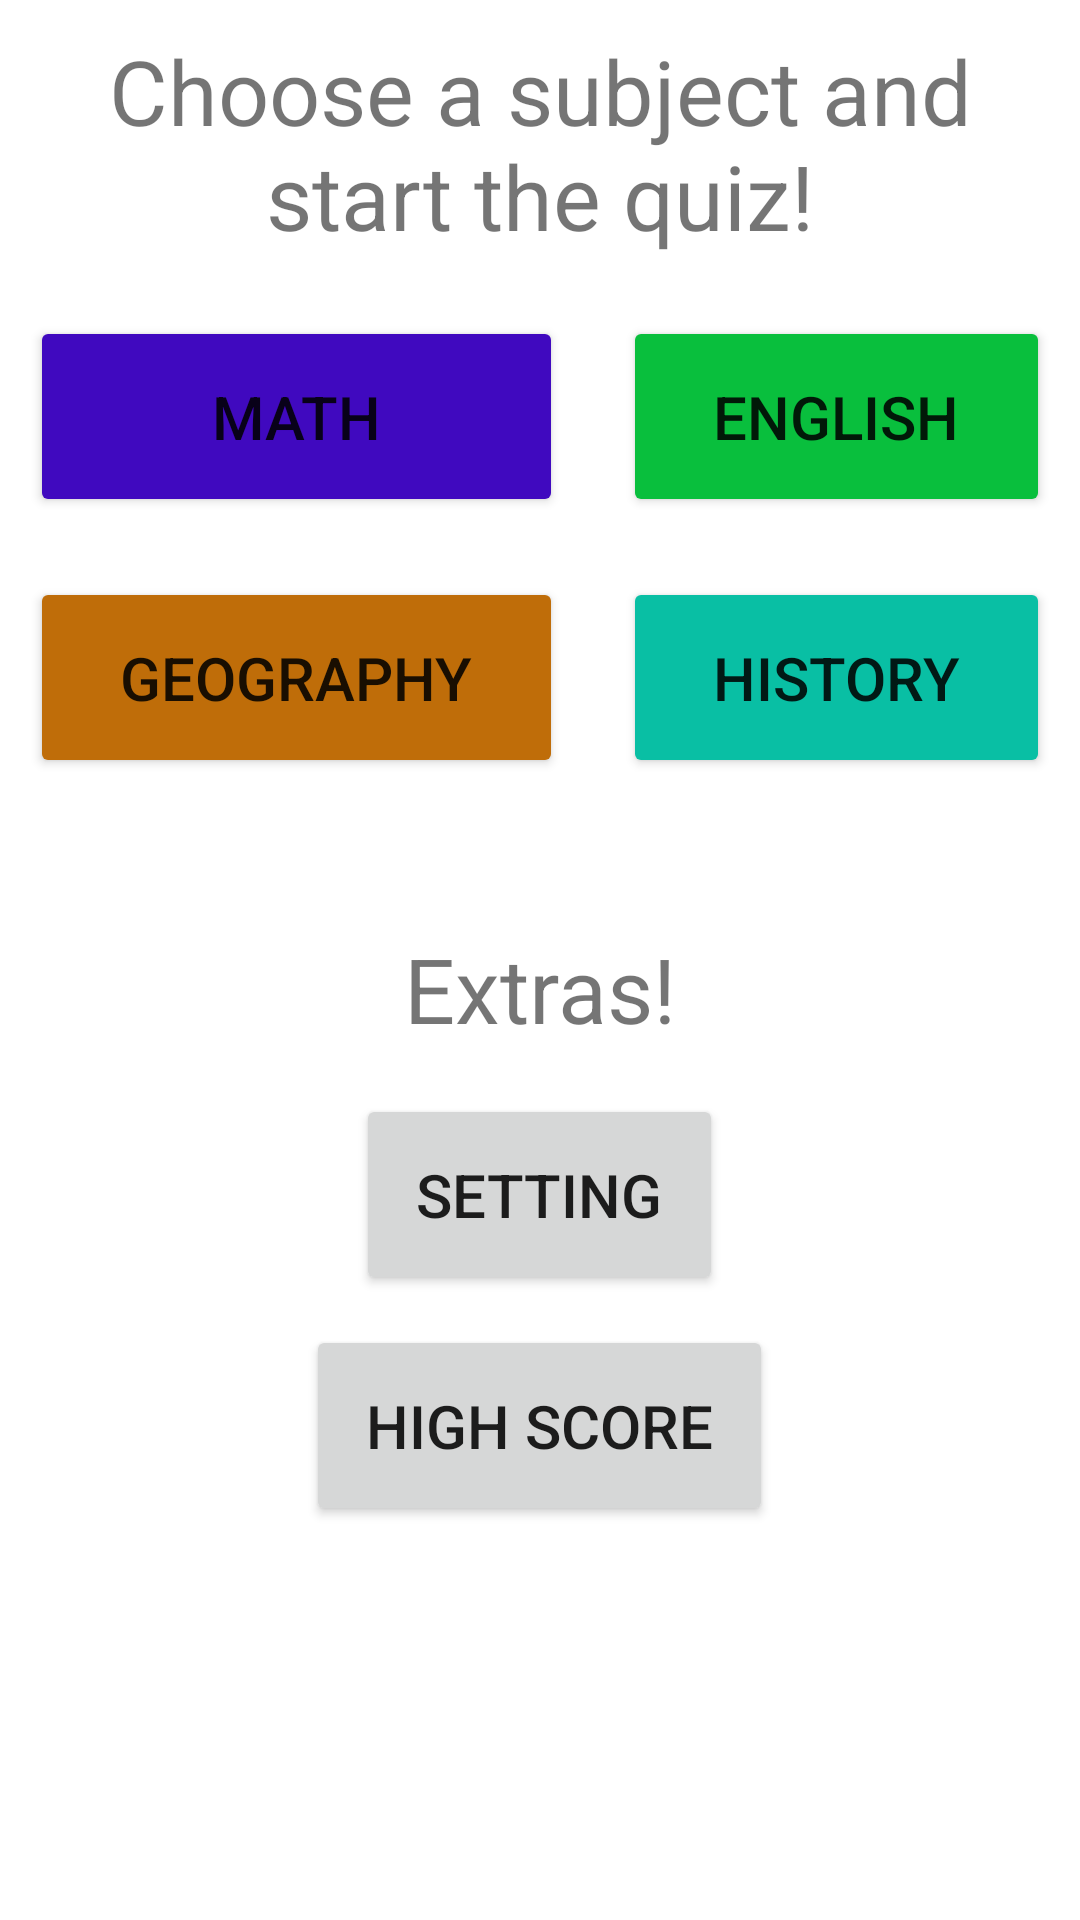

Here is an Android app screen rendered from its layout file. Give the layout XML and the strings, colors and styles it references.
<!-- AndroidManifest.xml: application theme Theme.EducationalQuizGame -->
<!-- res/layout/activity_main.xml -->
<?xml version="1.0" encoding="utf-8"?>
<androidx.appcompat.widget.LinearLayoutCompat xmlns:android="http://schemas.android.com/apk/res/android"
  xmlns:app="http://schemas.android.com/apk/res-auto"
  xmlns:tools="http://schemas.android.com/tools"
  android:layout_width="match_parent"
  android:layout_height="match_parent"
  tools:context=".MainActivity">


  <ScrollView
    android:layout_width="match_parent"
    android:layout_height="match_parent">

    <LinearLayout
      android:layout_width="match_parent"
      android:layout_height="wrap_content"
      android:gravity="center"
      android:orientation="vertical">

      <TextView
        android:id="@+id/gameIntro"
        android:layout_width="match_parent"
        android:layout_height="wrap_content"
        android:padding="10dp"
        android:text="@string/app_intro"
        android:textAlignment="center"
        android:textSize="30sp" />

      <TableLayout
        android:layout_width="match_parent"
        android:layout_height="match_parent">

        <TableRow
          android:layout_width="match_parent"
          android:layout_height="match_parent">

          <Button
            android:id="@+id/mathBtn"
            android:layout_width="wrap_content"
            android:layout_height="wrap_content"
            android:layout_margin="10dp"
            android:layout_weight="1"
            android:backgroundTint="#4009BF"
            android:padding="20dp"
            android:text="@string/mathBtnLabel"
            android:textSize="20sp"
            android:onClick="levelBtnClicked"/>

          <Button
            android:id="@+id/englishBtn"
            android:layout_width="wrap_content"
            android:layout_height="wrap_content"
            android:layout_margin="10dp"
            android:layout_weight="1"
            android:backgroundTint="#09BF3D"
            android:padding="20dp"
            android:text="@string/englishBtnLabel"
            android:textSize="20sp"
            android:onClick="levelBtnClicked"/>
        </TableRow>

        <TableRow
          android:layout_width="match_parent"
          android:layout_height="match_parent">

          <Button
            android:id="@+id/geographyBtn"
            android:layout_width="wrap_content"
            android:layout_height="wrap_content"
            android:layout_margin="10dp"
            android:layout_weight="1"
            android:backgroundTint="#BF6D09"
            android:padding="20dp"
            android:text="@string/geographyBtnLabel"
            android:textSize="20sp"
            android:onClick="levelBtnClicked"/>

          <Button
            android:id="@+id/historyBtn"
            android:layout_width="wrap_content"
            android:layout_height="wrap_content"
            android:layout_margin="10dp"
            android:layout_weight="1"
            android:backgroundTint="#09BFA4"
            android:padding="20dp"
            android:text="@string/historyBtnLabel"
            android:textSize="20sp"
            android:onClick="levelBtnClicked"/>
        </TableRow>
      </TableLayout>

      <TextView
        android:id="@+id/extraIntro"
        android:layout_width="match_parent"
        android:layout_height="wrap_content"
        android:layout_marginTop="30dp"
        android:padding="10dp"
        android:text="Extras!"
        android:textAlignment="center"
        android:textSize="30sp" />

      <Button
        android:id="@+id/settingBtn"
        android:layout_width="wrap_content"
        android:layout_height="wrap_content"
        android:layout_margin="5dp"
        android:padding="20dp"
        android:text="@string/settingBtnLabel"
        android:textSize="20sp"
        android:onClick="settingBtnClicked"/>

      <Button
        android:id="@+id/highscoreBtn"
        android:layout_width="wrap_content"
        android:layout_height="wrap_content"
        android:layout_margin="5dp"
        android:padding="20dp"
        android:text="@string/highscoreBtnLabel"
        android:textSize="20sp"
        android:onClick="highScoreBtnClicked"/>
    </LinearLayout>
  </ScrollView>

</androidx.appcompat.widget.LinearLayoutCompat>
<!-- resources referenced by this layout -->
<resources>
  <string name="app_intro">Choose a subject and start the quiz!</string>
  <string name="englishBtnLabel">english</string>
  <string name="geographyBtnLabel">geography</string>
  <string name="highscoreBtnLabel">high score</string>
  <string name="historyBtnLabel">history</string>
  <string name="mathBtnLabel">math</string>
  <string name="settingBtnLabel">setting</string>
  <style name="Theme.EducationalQuizGame" parent="Theme.MaterialComponents.DayNight.DarkActionBar">
          
          <item name="colorPrimary">@color/purple_500</item>
          <item name="colorPrimaryVariant">@color/purple_700</item>
          <item name="colorOnPrimary">@color/white</item>
          
          <item name="colorSecondary">@color/teal_200</item>
          <item name="colorSecondaryVariant">@color/teal_700</item>
          <item name="colorOnSecondary">@color/black</item>
          
          <item name="android:statusBarColor" tools:targetApi="l">?attr/colorPrimaryVariant</item>
          
      </style>
  <!-- not gathered from this repository: default colours our renderer supplied (Android Studio template values) -->
  <color name="purple_500">#FF6200EE</color>
  <color name="purple_700">#FF3700B3</color>
  <color name="teal_200">#FF03DAC5</color>
  <color name="teal_700">#FF018786</color>
  <color name="black">#FF000000</color>
  <color name="white">#FFFFFFFF</color>
</resources>
